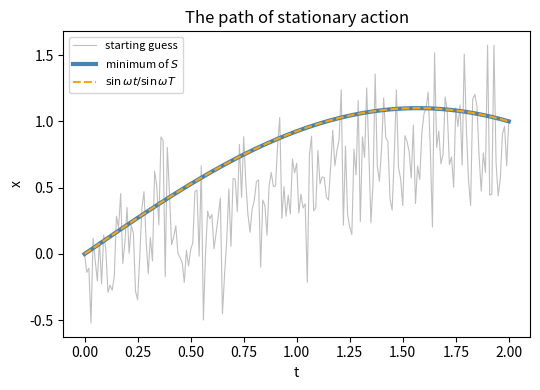
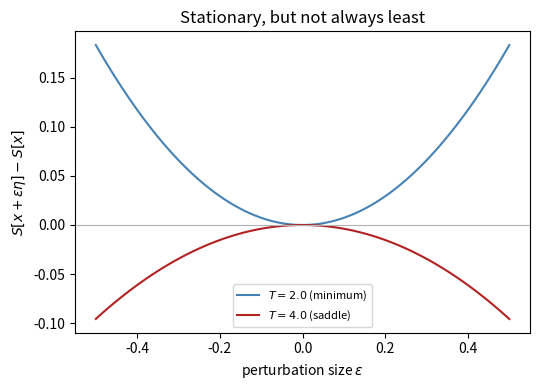

The matplotlib source for these figures, in order:
r"""
Maupertuis and Euler: the principle of least action
======================================================

Maupertuis (1744) proposed that nature moves bodies so as to make an
"action" as small as possible; Euler, the same year, put the idea on a
mathematical footing. In Lagrange's later form, the path a system takes
between two fixed endpoints makes the action

.. math::

    S[x] = \int_0^T \left(\tfrac12 m\dot x^2 - V(x)\right) dt

*stationary*. This example finds the path directly, by discretizing
:math:`S` and minimizing it numerically over every interior point -- no
equation of motion is written down -- and compares the result with the
solution of Newton's equation for a harmonic oscillator,
:math:`x(t)=\sin\omega t/\sin\omega T`. It then shows the catch in the
word *least*: for a long enough time interval, the true path is a saddle
of :math:`S`, not a minimum.
"""

# %%
import matplotlib.pyplot as plt
import numpy as np
from scipy.optimize import minimize

m, omega = 1.0, 1.0
x_start, x_end = 0.0, 1.0


def action(x_interior, T):
    """Discretized action with fixed endpoints (midpoint rule for V)."""
    x = np.concatenate([[x_start], x_interior, [x_end]])
    h = T / (len(x) - 1)
    kinetic = 0.5 * m * np.diff(x) ** 2 / h
    x_mid = 0.5 * (x[1:] + x[:-1])
    potential = 0.5 * m * omega**2 * x_mid**2 * h
    return np.sum(kinetic - potential)


def exact_path(t, T):
    return np.sin(omega * t) / np.sin(omega * T)


# %%
# Minimizing the action finds the physical path
# -------------------------------------------------
# Start from a deliberately bad guess -- a straight line plus noise -- and
# let the optimizer lower :math:`S`. The minimizer lands on Newton's
# solution to discretization accuracy.
N = 200
T = 2.0  # shorter than half a period, pi/omega
t = np.linspace(0.0, T, N + 1)
rng = np.random.default_rng(1744)
guess = np.linspace(x_start, x_end, N + 1)[1:-1] + 0.3 * rng.standard_normal(N - 1)
result = minimize(action, guess, args=(T,), method="L-BFGS-B", options={"maxiter": 20000, "maxfun": 10**6})
x_best = np.concatenate([[x_start], result.x, [x_end]])

print(f"S(initial guess) = {action(guess, T):.5f}")
print(f"S(minimizer)     = {result.fun:.5f}")
print(f"S(exact path)    = {action(exact_path(t, T)[1:-1], T):.5f}")
print(f"max |x_min - x_exact| = {np.max(np.abs(x_best - exact_path(t, T))):.2e}")

fig1, ax1 = plt.subplots(figsize=(5.5, 4))
ax1.plot(t, np.concatenate([[x_start], guess, [x_end]]), color="0.75", lw=0.8, label="starting guess")
ax1.plot(t, x_best, color="steelblue", lw=3, label="minimum of $S$")
ax1.plot(t, exact_path(t, T), "--", color="orange", label=r"$\sin\omega t/\sin\omega T$")
ax1.set_xlabel("t")
ax1.set_ylabel("x")
ax1.set_title("The path of stationary action")
ax1.legend(fontsize=8)
fig1.tight_layout()

# %%
# Least, or only stationary?
# ------------------------------
# Perturb the true path by :math:`\epsilon\,\sin(\pi t/T)`, which keeps
# the endpoints fixed. For :math:`T<\pi/\omega` every perturbation raises
# :math:`S`: a true minimum. Past the first *kinetic focus*,
# :math:`T>\pi/\omega`, this perturbation lowers :math:`S` -- the path is
# still stationary (the slope at :math:`\epsilon=0` vanishes) but it is a
# saddle. Euler's condition is stationarity; "least" was Maupertuis's
# hopeful reading.
eps = np.linspace(-0.5, 0.5, 101)
fig2, ax2 = plt.subplots(figsize=(5.5, 4))
for T_i, color in [(2.0, "steelblue"), (4.0, "firebrick")]:
    t_i = np.linspace(0.0, T_i, N + 1)
    eta = np.sin(np.pi * t_i / T_i)
    S0 = action(exact_path(t_i, T_i)[1:-1], T_i)
    dS = np.array([action((exact_path(t_i, T_i) + e * eta)[1:-1], T_i) - S0 for e in eps])
    curvature = np.polyfit(eps, dS, 2)[0]
    kind = "minimum" if curvature > 0 else "saddle"
    print(f"T = {T_i} ({'<' if T_i < np.pi else '>'} pi): S(eps) - S(0) ~ {curvature:+.3f} eps^2  -> {kind}")
    ax2.plot(eps, dS, color=color, label=rf"$T={T_i}$ ({kind})")
ax2.axhline(0, color="0.7", lw=0.8)
ax2.set_xlabel(r"perturbation size $\epsilon$")
ax2.set_ylabel(r"$S[x+\epsilon\eta]-S[x]$")
ax2.set_title("Stationary, but not always least")
ax2.legend(fontsize=8)
fig2.tight_layout()

plt.show()

# %%
# Check
# -----
# Minimizing the discretized action recovers x(t) = sin(wt)/sin(wT); along
# eta = sin(pi t / T) the second variation is (pi^2 / 4T - w^2 T / 4) eps^2:
# a minimum for T < pi/w, a saddle beyond.
assert abs(result.fun - action(exact_path(t, T)[1:-1], T)) < 1e-6
assert np.max(np.abs(x_best - exact_path(t, T))) < 2e-3
for T_i in (2.0, 4.0):
    t_i = np.linspace(0.0, T_i, N + 1)
    eta = np.sin(np.pi * t_i / T_i)
    S0 = action(exact_path(t_i, T_i)[1:-1], T_i)
    dS = np.array([action((exact_path(t_i, T_i) + e * eta)[1:-1], T_i) - S0 for e in eps])
    assert abs(np.polyfit(eps, dS, 2)[0] - (np.pi**2 / (4 * T_i) - omega**2 * T_i / 4)) < 1e-3
